Run: headless pygame with SDL's dummy video driver; simulated clock (each Clock.tick advances the game by its frame time, no real sleeping); random seed 0; keys injected as events and as key.get_pressed() state; no mouse input.
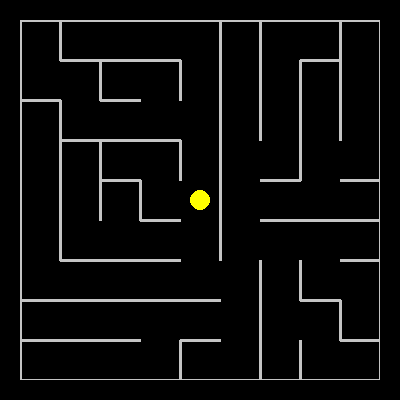
Frame 1 of 4 · flips 1–60 · no input
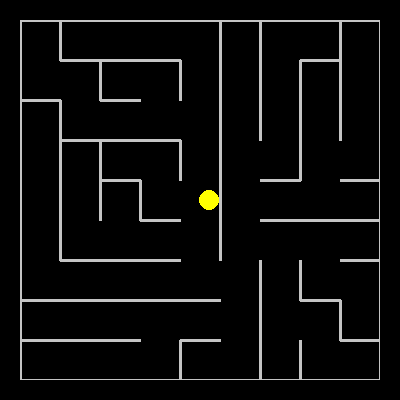
Frame 2 of 4 · flips 61–180 · tapped SPACE, RETURN · held RIGHT (→), D
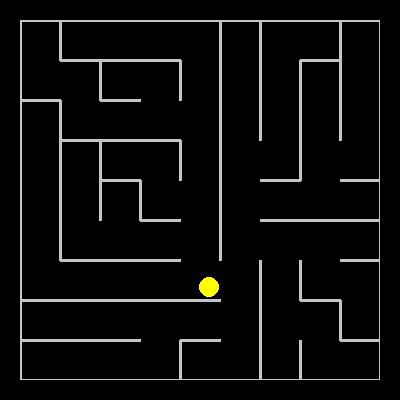
Frame 3 of 4 · flips 181–300 · held DOWN (↓), S
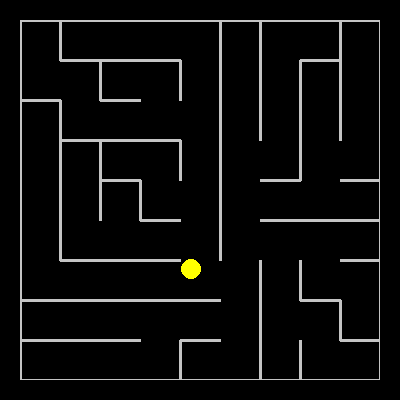
Frame 4 of 4 · flips 301–420 · held LEFT (←), A, UP (↑), W

The pygame program that drew these frames:

# GitHub:
# https://github.com/Rabbid76/PyGameExamplesAndAnswers/blob/master/documentation/pygame/pygame_maze.md
#
# Stack Overflow:
#
# https://stackoverflow.com/questions/68691507/how-do-i-prevent-the-player-from-moving-through-the-walls-in-a-maze-in-pygame/68691508#68691508

import pygame, random

class Maze:
    def __init__(self, rows=9, columns=9):
        self.size = (columns, rows)
        self.walls = [[[True, True] for _ in range(self.size[1])] for __ in range(self.size[0])]
        visited = [[False for _ in range(self.size[1])] for __ in range(self.size[0])]
        i, j = (self.size[0]+1) // 2, (self.size[1]+1) // 2
        visited[i][j] = True
        stack = [(i, j)]
        while stack:
            current = stack.pop()
            i, j = current
            nl = [n for n in [(i-1, j), (i+1, j), (i, j-1), (i, j+1)]
                  if 0 <= n[0] < self.size[0] and 0 <= n[1] < self.size[1] and not visited[n[0]][n[1]]]
            if nl:
                stack.insert(0, current)
                next = random.choice(nl)
                self.walls[min(next[0], current[0])][min(next[1], current[1])][abs(next[1]-current[1])] = False
                visited[next[0]][next[1]] = True
                stack.insert(0, next)

def draw_maze(surf, maze, x, y, l, color, width):
    lines = [((x, y), (x + l * len(maze.walls), y)), ((x, y), (x, y + l * len(maze.walls[0])))]
    for i, row in enumerate(maze.walls):
        for j, cell in enumerate(row):
            if cell[0]: lines += [((x + i*l + l, y + j*l), (x + i*l + l, y + j*l + l))]
            if cell[1]: lines += [((x + i*l, y + j*l + l), (x + i*l + l, y + j*l + l))]
    for line in lines:
        pygame.draw.line(surf, color, *line, width)

pygame.init()
window = pygame.display.set_mode((400, 400))
clock = pygame.time.Clock()

maze_pos = 20, 20
cell_size = 40
maze = Maze()
maze_surf = pygame.Surface((maze.size[0]*cell_size, maze.size[1]*cell_size), pygame.SRCALPHA)
draw_maze(maze_surf, maze, 0, 0, cell_size, (196, 196, 196), 3)
maze_mask = pygame.mask.from_surface(maze_surf)

player_rect = pygame.Rect(190, 190, 20, 20)
player_surf = pygame.Surface(player_rect.size, pygame.SRCALPHA)
pygame.draw.circle(player_surf, (255, 255, 0), (player_rect.width//2, player_rect.height//2), player_rect.width//2)
player_mask = pygame.mask.from_surface(player_surf)

run = True
while run:
    clock.tick(100)
    for event in pygame.event.get():
        if event.type == pygame.QUIT:
            run = False

    keys = pygame.key.get_pressed()
    new_rect = player_rect.move(
        (keys[pygame.K_RIGHT] - keys[pygame.K_LEFT]) * 3,
        (keys[pygame.K_DOWN] - keys[pygame.K_UP]) * 3)

    offset = (new_rect.x - maze_pos[0]), (new_rect.y - maze_pos[1])
    if not maze_mask.overlap(player_mask, offset):
        player_rect = new_rect

    window.fill(0)
    window.blit(maze_surf, maze_pos)
    window.blit(player_surf, player_rect)
    pygame.display.flip()

pygame.quit()
exit()
